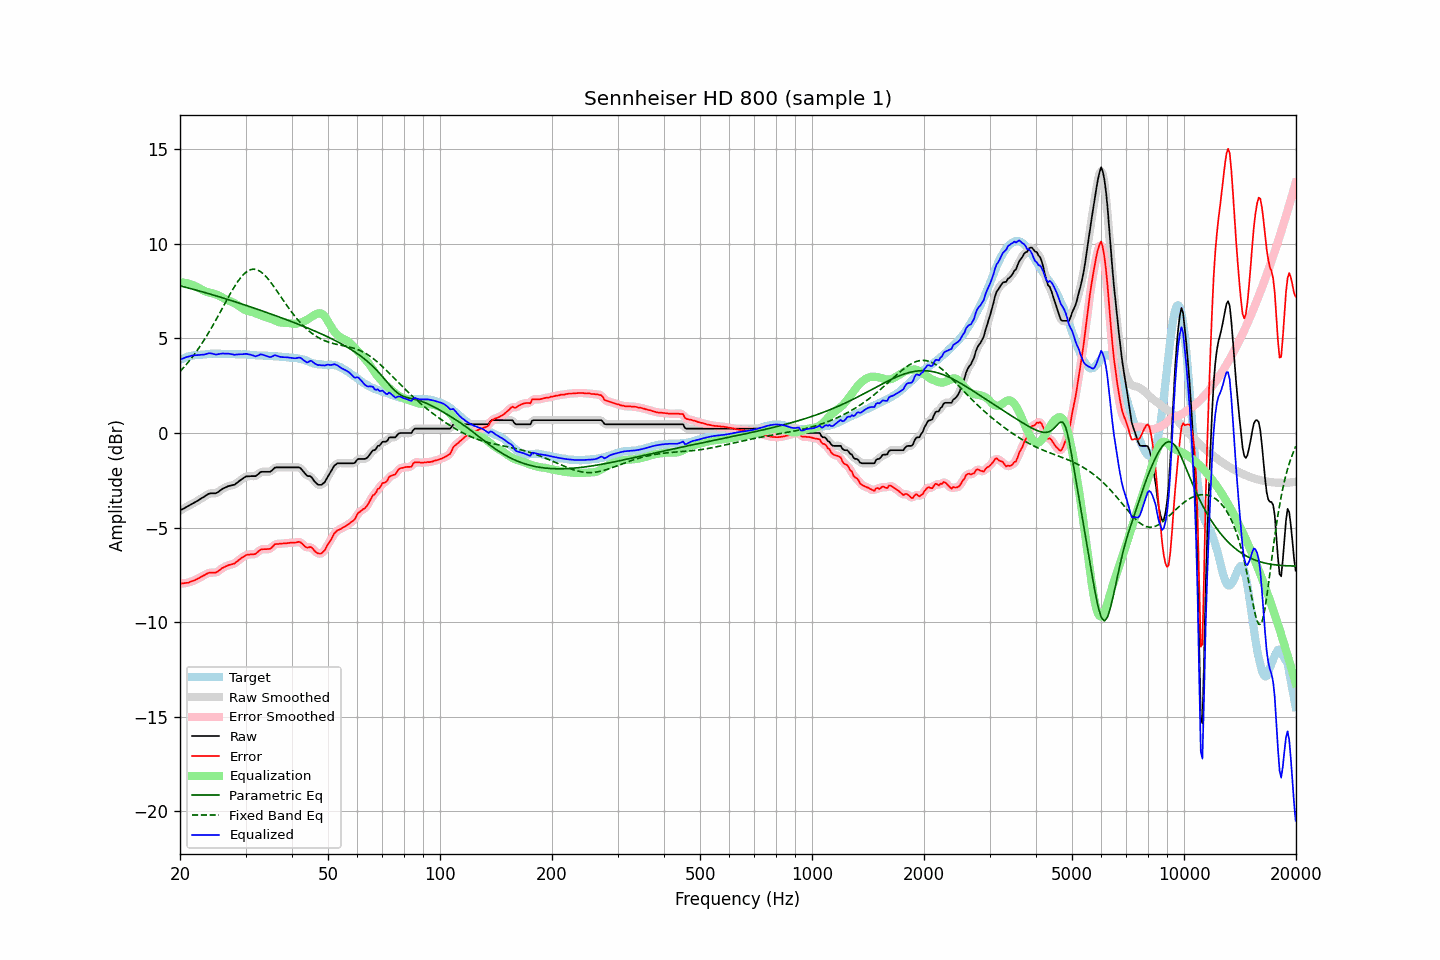

Data behind this chart, as committed beside it:
frequency, raw, error, smoothed, error_smoothed, equalization, parametric_eq, fixed_band_eq, equalized_raw, equalized_smoothed, target
20.00, -4.10, -7.97, -4.10, -7.97, 7.97, 7.78, 3.25, 3.87, 3.87, 3.87
20.20, -4.05, -7.96, -4.05, -7.96, 7.96, 7.76, 3.34, 3.91, 3.91, 3.91
20.40, -4.01, -7.95, -4.01, -7.95, 7.95, 7.74, 3.43, 3.94, 3.95, 3.94
20.61, -3.96, -7.93, -3.96, -7.94, 7.94, 7.72, 3.53, 3.98, 3.98, 3.97
20.81, -3.91, -7.92, -3.91, -7.93, 7.92, 7.69, 3.63, 4.02, 4.01, 4.01
21.02, -3.87, -7.92, -3.87, -7.91, 7.90, 7.67, 3.73, 4.04, 4.04, 4.05
21.23, -3.82, -7.88, -3.82, -7.89, 7.88, 7.65, 3.84, 4.06, 4.06, 4.06
21.44, -3.77, -7.85, -3.77, -7.86, 7.85, 7.63, 3.94, 4.08, 4.08, 4.08
21.66, -3.72, -7.82, -3.72, -7.82, 7.82, 7.60, 4.05, 4.10, 4.10, 4.10
21.87, -3.68, -7.79, -3.68, -7.79, 7.79, 7.58, 4.17, 4.11, 4.11, 4.11
22.09, -3.63, -7.75, -3.63, -7.75, 7.75, 7.56, 4.28, 4.12, 4.12, 4.12
22.31, -3.58, -7.70, -3.58, -7.71, 7.70, 7.53, 4.41, 4.12, 4.12, 4.12
22.54, -3.53, -7.66, -3.53, -7.66, 7.66, 7.51, 4.53, 4.13, 4.13, 4.13
22.76, -3.47, -7.61, -3.47, -7.61, 7.61, 7.49, 4.66, 4.14, 4.13, 4.14
22.99, -3.42, -7.56, -3.42, -7.56, 7.56, 7.46, 4.78, 4.14, 4.14, 4.14
23.22, -3.37, -7.52, -3.37, -7.52, 7.52, 7.44, 4.92, 4.15, 4.15, 4.15
23.45, -3.31, -7.47, -3.31, -7.47, 7.48, 7.41, 5.05, 4.17, 4.17, 4.16
23.69, -3.26, -7.43, -3.26, -7.43, 7.45, 7.39, 5.19, 4.19, 4.19, 4.17
23.92, -3.21, -7.39, -3.22, -7.40, 7.43, 7.36, 5.33, 4.22, 4.21, 4.18
24.16, -3.19, -7.38, -3.19, -7.39, 7.41, 7.34, 5.48, 4.22, 4.21, 4.19
24.40, -3.19, -7.39, -3.19, -7.38, 7.39, 7.31, 5.62, 4.20, 4.20, 4.20
24.65, -3.19, -7.38, -3.19, -7.39, 7.37, 7.29, 5.77, 4.18, 4.18, 4.19
24.89, -3.19, -7.38, -3.18, -7.38, 7.34, 7.26, 5.92, 4.15, 4.16, 4.19
25.14, -3.16, -7.35, -3.15, -7.34, 7.31, 7.24, 6.08, 4.15, 4.16, 4.19
25.39, -3.10, -7.29, -3.10, -7.29, 7.27, 7.21, 6.23, 4.17, 4.17, 4.19
25.65, -3.04, -7.23, -3.04, -7.23, 7.23, 7.19, 6.39, 4.19, 4.19, 4.19
25.91, -2.98, -7.15, -2.98, -7.16, 7.18, 7.16, 6.55, 4.20, 4.20, 4.17
26.16, -2.93, -7.11, -2.93, -7.11, 7.13, 7.13, 6.70, 4.20, 4.20, 4.18
26.43, -2.89, -7.07, -2.89, -7.07, 7.09, 7.11, 6.86, 4.20, 4.20, 4.18
26.69, -2.85, -7.03, -2.85, -7.03, 7.05, 7.08, 7.02, 4.20, 4.20, 4.18
26.96, -2.81, -6.99, -2.82, -7.00, 7.01, 7.05, 7.17, 4.20, 4.19, 4.18
27.23, -2.79, -6.97, -2.79, -6.97, 6.98, 7.03, 7.32, 4.19, 4.19, 4.18
27.50, -2.77, -6.95, -2.77, -6.95, 6.94, 7.00, 7.47, 4.17, 4.17, 4.18
27.77, -2.75, -6.92, -2.75, -6.92, 6.90, 6.97, 7.62, 4.15, 4.15, 4.17
28.05, -2.73, -6.90, -2.72, -6.88, 6.86, 6.95, 7.76, 4.13, 4.14, 4.17
28.33, -2.66, -6.81, -2.66, -6.83, 6.81, 6.92, 7.89, 4.15, 4.14, 4.15
28.62, -2.60, -6.76, -2.60, -6.76, 6.75, 6.89, 8.02, 4.15, 4.15, 4.16
28.90, -2.53, -6.69, -2.53, -6.69, 6.69, 6.86, 8.13, 4.16, 4.16, 4.16
29.19, -2.47, -6.62, -2.47, -6.63, 6.63, 6.84, 8.24, 4.16, 4.16, 4.15
29.48, -2.41, -6.57, -2.40, -6.57, 6.57, 6.81, 8.34, 4.16, 4.17, 4.16
29.78, -2.35, -6.51, -2.35, -6.51, 6.53, 6.78, 8.43, 4.18, 4.18, 4.16
30.08, -2.30, -6.46, -2.31, -6.47, 6.49, 6.75, 8.50, 4.19, 4.18, 4.16
30.38, -2.29, -6.43, -2.29, -6.44, 6.46, 6.72, 8.56, 4.17, 4.17, 4.14
30.68, -2.29, -6.43, -2.28, -6.42, 6.44, 6.69, 8.60, 4.15, 4.16, 4.14
30.99, -2.28, -6.41, -2.28, -6.42, 6.42, 6.66, 8.64, 4.14, 4.14, 4.13
31.30, -2.28, -6.41, -2.29, -6.42, 6.39, 6.64, 8.65, 4.11, 4.11, 4.13
31.61, -2.28, -6.41, -2.28, -6.41, 6.37, 6.61, 8.66, 4.09, 4.08, 4.13
31.93, -2.28, -6.39, -2.26, -6.38, 6.33, 6.58, 8.65, 4.05, 4.07, 4.11
32.24, -2.22, -6.32, -2.21, -6.32, 6.30, 6.55, 8.63, 4.08, 4.08, 4.10
32.57, -2.15, -6.25, -2.15, -6.25, 6.26, 6.52, 8.59, 4.11, 4.11, 4.10
32.89, -2.07, -6.17, -2.09, -6.19, 6.23, 6.49, 8.54, 4.16, 4.14, 4.10
33.22, -2.05, -6.15, -2.05, -6.15, 6.20, 6.46, 8.47, 4.15, 4.15, 4.10
33.55, -2.05, -6.14, -2.04, -6.14, 6.17, 6.43, 8.40, 4.12, 4.13, 4.09
33.89, -2.05, -6.14, -2.05, -6.14, 6.15, 6.40, 8.32, 4.10, 4.10, 4.09
34.23, -2.05, -6.14, -2.06, -6.14, 6.12, 6.37, 8.23, 4.07, 4.06, 4.09
34.57, -2.05, -6.13, -2.05, -6.14, 6.09, 6.34, 8.13, 4.04, 4.03, 4.08
34.92, -2.05, -6.12, -2.03, -6.11, 6.06, 6.31, 8.02, 4.01, 4.02, 4.07
35.27, -1.99, -6.06, -1.98, -6.05, 6.02, 6.28, 7.91, 4.03, 4.04, 4.07
35.62, -1.91, -5.97, -1.91, -5.97, 5.99, 6.25, 7.79, 4.08, 4.07, 4.06
35.97, -1.83, -5.88, -1.85, -5.91, 5.95, 6.22, 7.67, 4.12, 4.10, 4.05
... 635 more rows
